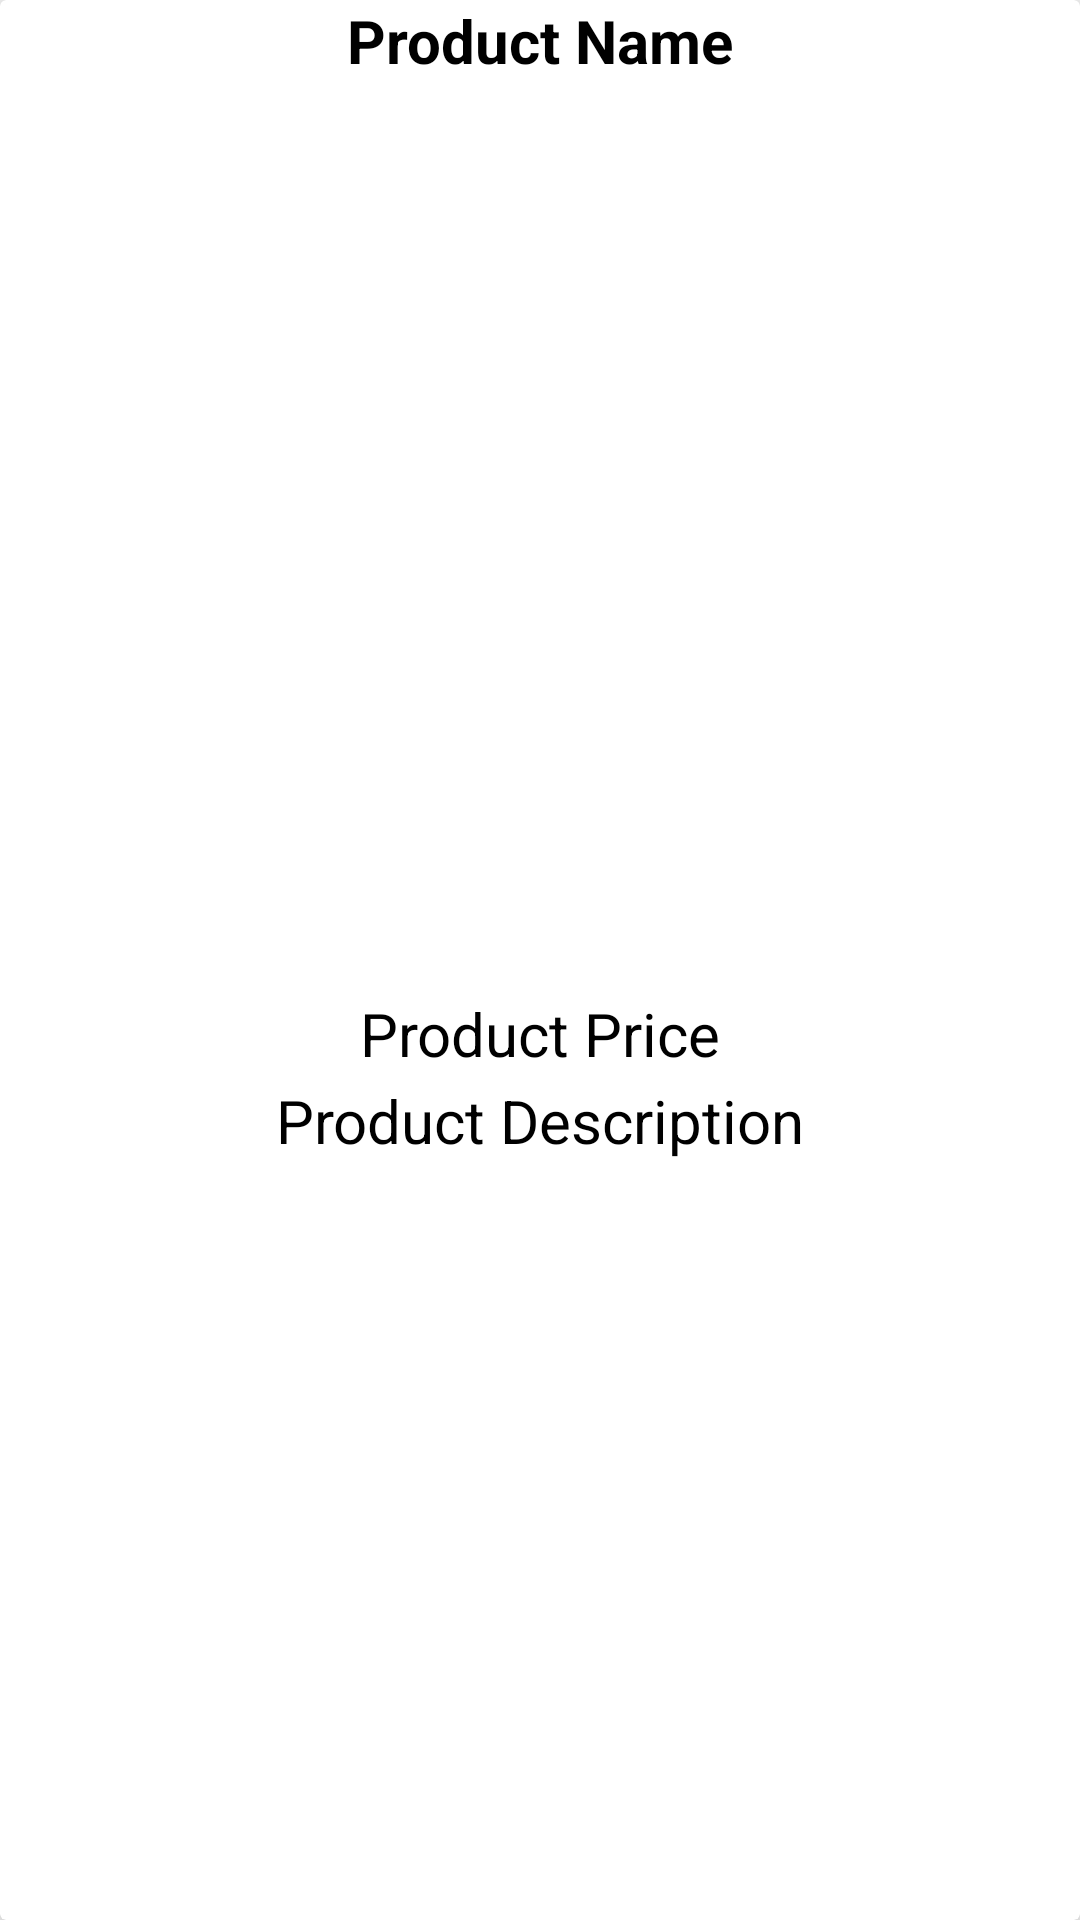

Here is an Android app screen rendered from its layout file. Give the layout XML and the strings, colors and styles it references.
<!-- AndroidManifest.xml: activity theme Theme.OrchestraEShop.NoActionBar -->
<!-- res/layout/fragment_home.xml -->
<?xml version="1.0" encoding="utf-8"?>
<androidx.cardview.widget.CardView xmlns:android="http://schemas.android.com/apk/res/android"
    xmlns:tools="http://schemas.android.com/tools"
    android:layout_width="match_parent"
    android:layout_height="wrap_content"
    xmlns:app="http://schemas.android.com/apk/res-auto"
    android:layout_marginTop="20dp"
    android:layout_marginStart="15dp"
    android:layout_marginEnd="15dp"
    app:cardElevation="15dp"
    tools:context=".ui.home.HomeFragment">

    <RelativeLayout
        android:layout_width="match_parent"
        android:layout_height="match_parent" >

        <TextView
            android:id="@+id/product_name"
            android:layout_width="match_parent"
            android:layout_height="wrap_content"
            android:text="@string/fragment_home_product"
            android:textAlignment="center"
            android:textColor="@color/black"
            android:textSize="20sp"
            android:textStyle="bold">

        </TextView>

        <ImageView
            android:id="@+id/product_image"
            android:layout_width="match_parent"
            android:layout_height="300dp"
            android:layout_below="@+id/product_name"
            android:layout_marginTop="2dp"
            android:contentDescription="@string/new_product_image"
            android:scaleType="centerCrop">

        </ImageView>

        <TextView
            android:id="@+id/product_price"
            android:layout_width="match_parent"
            android:layout_height="wrap_content"
            android:layout_below="@+id/product_image"
            android:layout_marginTop="2dp"
            android:text="@string/fragment_home_product_price"
            android:textAlignment="center"
            android:textColor="@color/black"
            android:textSize="20sp">

        </TextView>

        <TextView
            android:id="@+id/product_description"
            android:layout_width="match_parent"
            android:layout_height="wrap_content"
            android:layout_below="@+id/product_price"
            android:layout_marginTop="2dp"
            android:text="@string/fragment_home_product_desc"
            android:textAlignment="center"
            android:textSize="20sp"
            android:textColor="@color/black">
        </TextView>



    </RelativeLayout>

</androidx.cardview.widget.CardView>
<!-- resources referenced by this layout -->
<resources>
  <color name="black">#FF000000</color>
  <string name="fragment_home_product">Product Name</string>
  <string name="fragment_home_product_desc">Product Description</string>
  <string name="fragment_home_product_price">Product Price</string>
  <string name="new_product_image">Product Image</string>
  <style name="Theme.OrchestraEShop.NoActionBar">
          <item name="windowActionBar">false</item>
          <item name="windowNoTitle">true</item>
      </style>
</resources>
